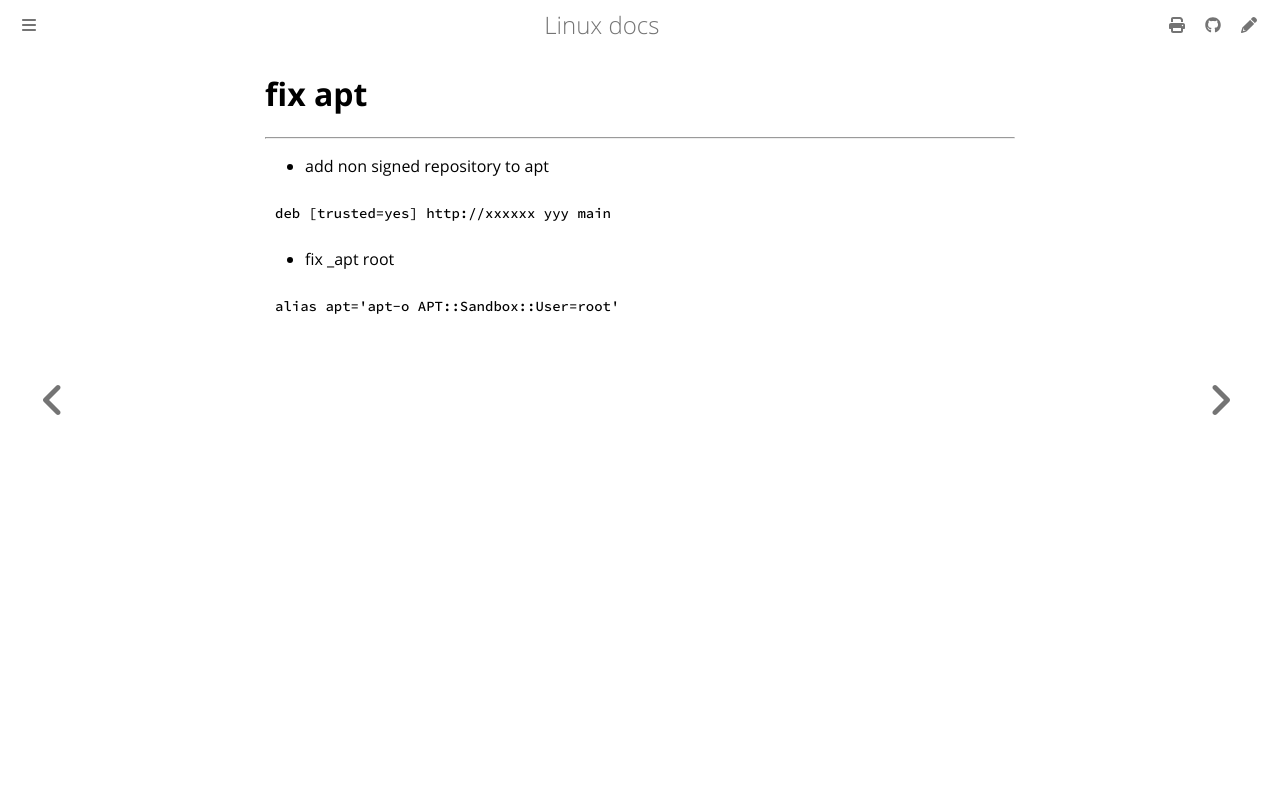

repository: ayoubelmhamdi/linux · page: ubuntu/apt.html · generator: mdbook

# apt

This is ana
